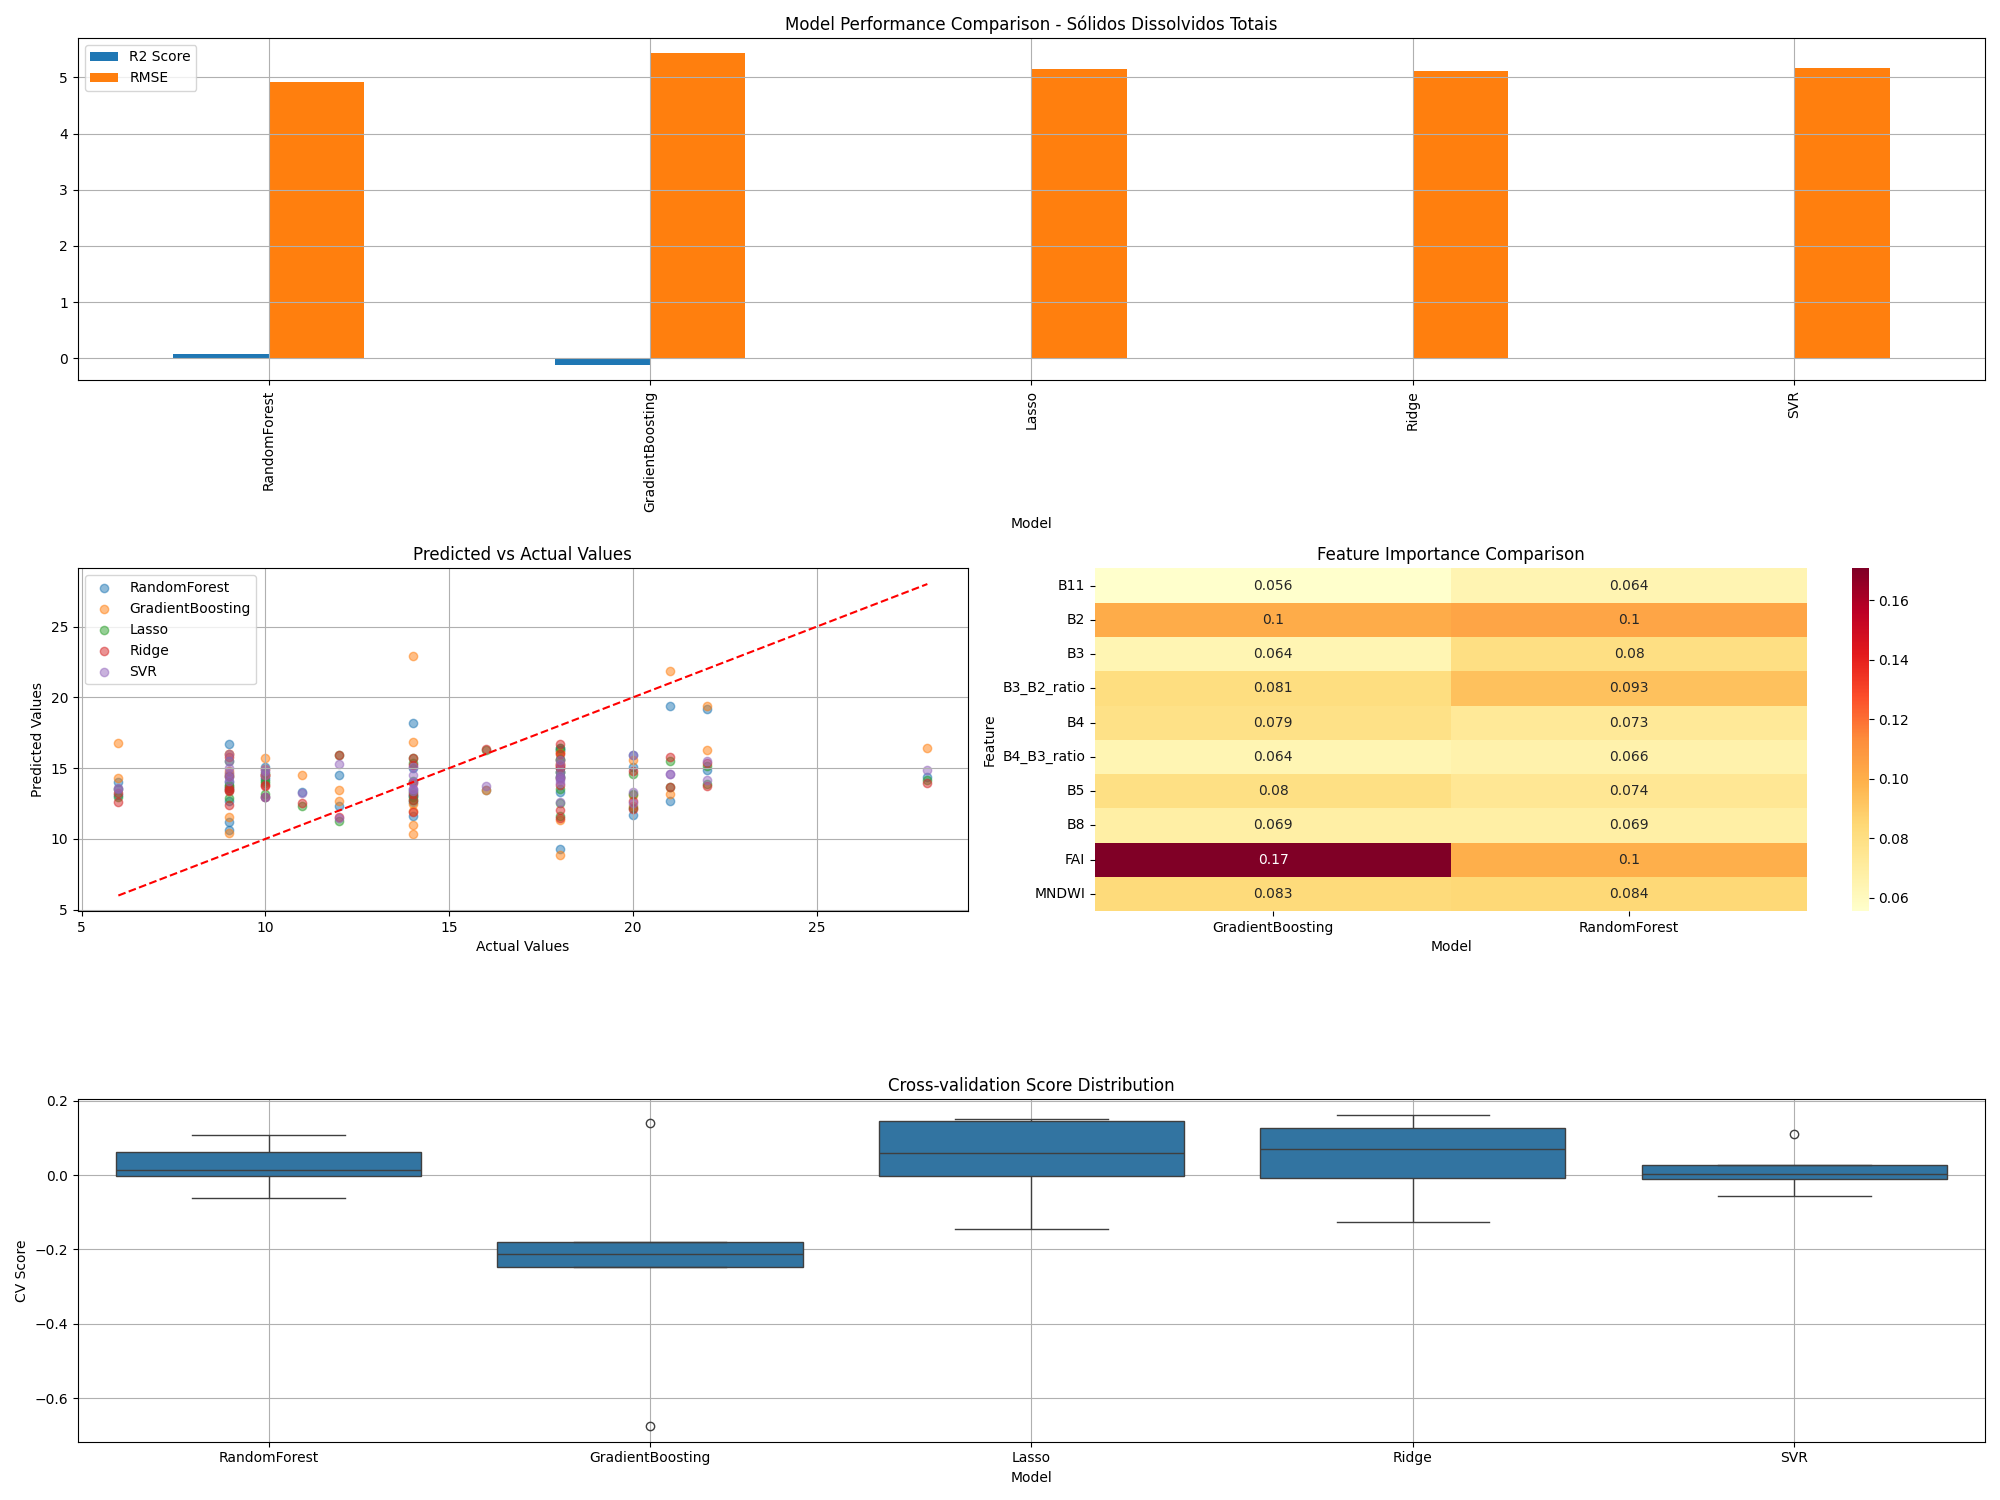

The table this chart was drawn from, first rows:
model, rmse, r2, cv_mean, cv_std
RandomForest, 4.925, 0.07984, 0.02359, 0.05712
GradientBoosting, 5.426, -0.1168, -0.2344, 0.2601
Lasso, 5.143, -0.003301, 0.04161, 0.1091
Ridge, 5.121, 0.005437, 0.04509, 0.103
SVR, 5.159, -0.009496, 0.01498, 0.05437
